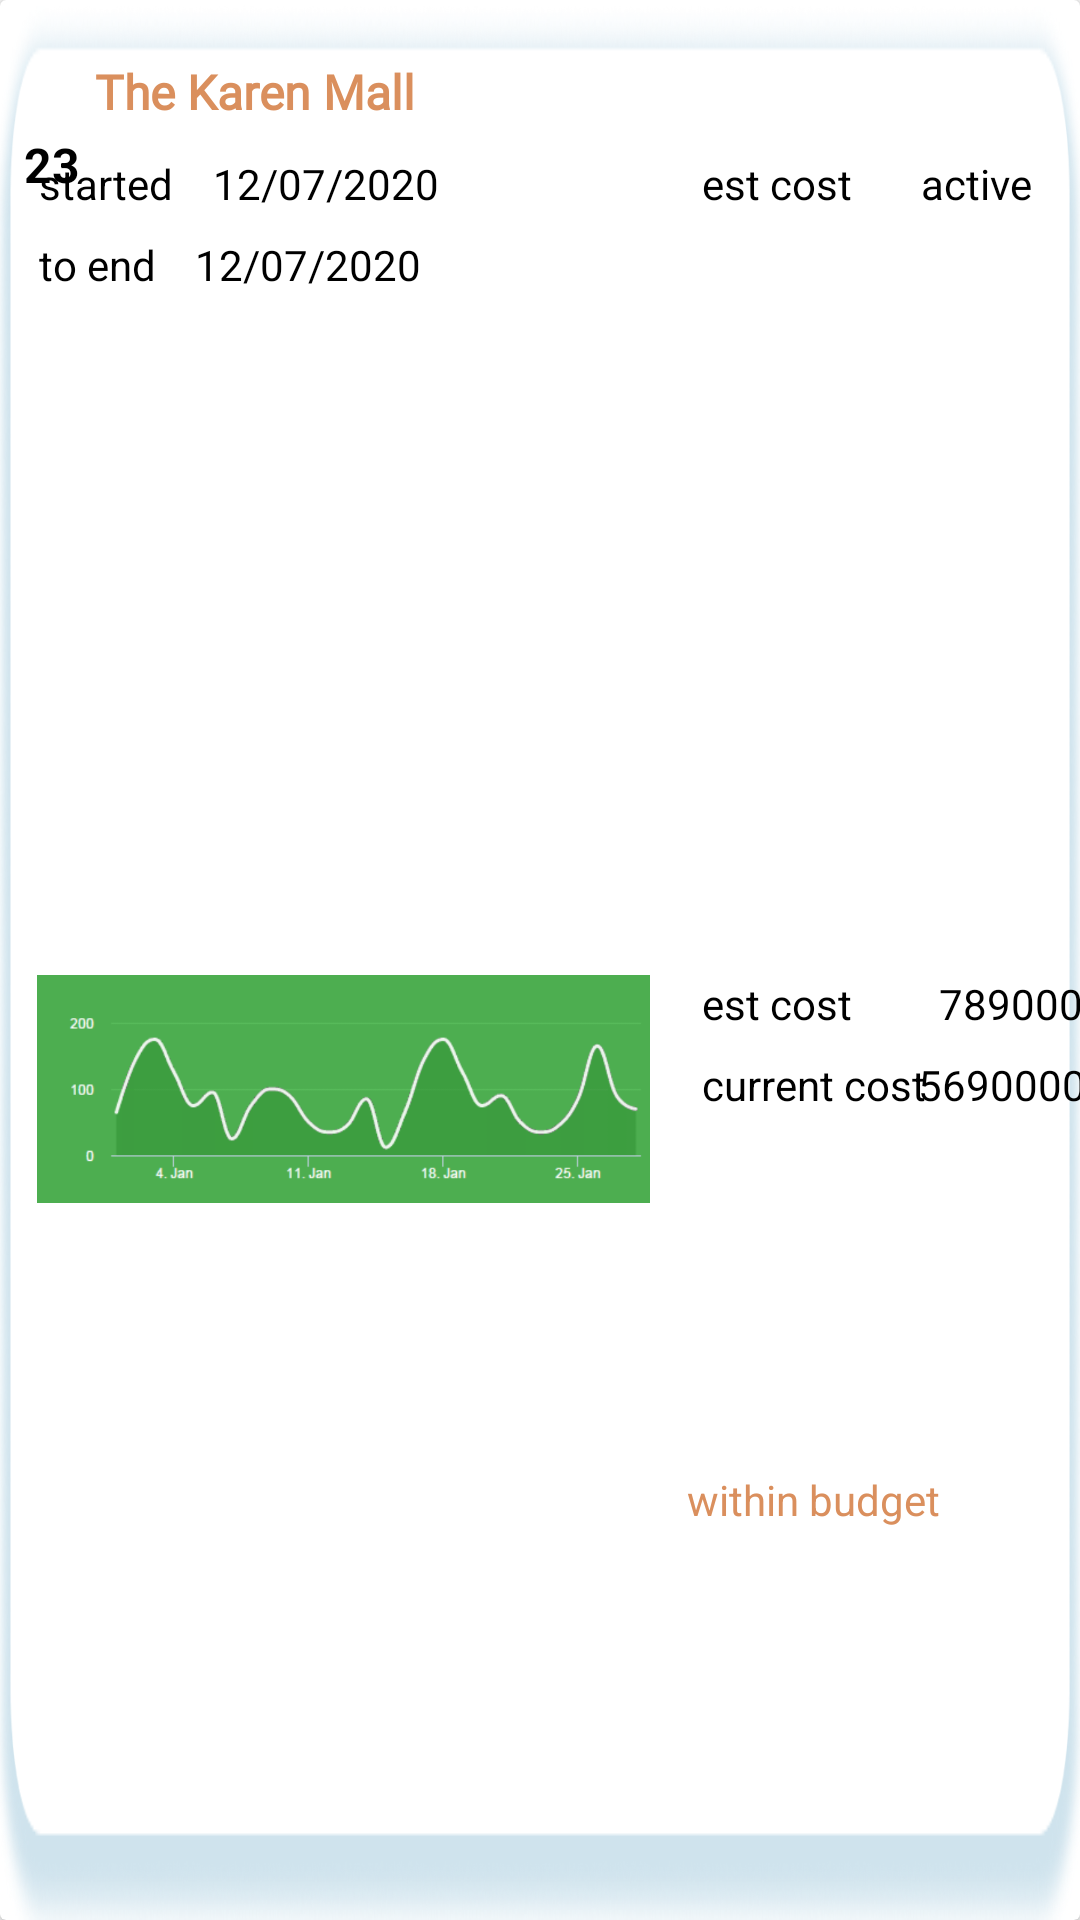

The Android layout XML behind this screen, and the referenced resources:
<!-- AndroidManifest.xml: application theme AppTheme -->
<!-- res/layout/project_row.xml -->
<?xml version="1.0" encoding="utf-8"?>

<LinearLayout
    xmlns:android="http://schemas.android.com/apk/res/android"
    xmlns:app="http://schemas.android.com/apk/res-auto"
    xmlns:tools="http://schemas.android.com/tools"
    android:layout_width="match_parent"
    android:layout_height="wrap_content"
    android:id="@+id/pjLayout"
    android:orientation="vertical"
    android:layout_gravity="center_horizontal"
    android:layout_marginTop="3dp"
    android:layout_marginBottom="7dp"
    android:layout_marginLeft="7.5dp"
    android:layout_marginRight="7.5dp">

    <androidx.cardview.widget.CardView
        android:layout_width="match_parent"
        android:layout_height="match_parent">

        <androidx.constraintlayout.widget.ConstraintLayout
            android:layout_width="match_parent"
            android:layout_height="match_parent"
            android:background="@drawable/pj_item_bg"
            android:paddingTop="7.5dp"
            android:paddingBottom="7.5dp">


            <TextView
                android:id="@+id/tv_id"
                android:layout_width="wrap_content"
                android:layout_height="wrap_content"
                android:layout_marginStart="8dp"
                android:text="23"
                android:textColor="#000"
                android:textSize="16sp"
                android:textStyle="bold"
                app:layout_constraintBottom_toBottomOf="parent"
                app:layout_constraintStart_toStartOf="parent"
                app:layout_constraintTop_toTopOf="parent"
                app:layout_constraintVertical_bias="0.06" />

            <TextView
                android:id="@+id/tv_name"
                android:layout_width="wrap_content"
                android:layout_height="24dp"
                android:layout_marginStart="5dp"
                android:layout_marginTop="12dp"
                android:fontFamily="@font/amiko"
                android:text="The Karen Mall"
                android:textColor="@color/myPri_Orange"
                android:textSize="16sp"
                android:textStyle="bold"
                app:layout_constraintStart_toEndOf="@+id/tv_id"
                app:layout_constraintTop_toTopOf="parent" />

            <TextView
                android:id="@+id/tv_status"
                android:layout_width="wrap_content"
                android:layout_height="wrap_content"
                android:layout_marginEnd="16dp"
                android:fontFamily="@font/amiko"
                android:text="active"
                android:textColor="#000"
                android:textSize="14sp"
                app:layout_constraintEnd_toEndOf="parent"
                app:layout_constraintTop_toTopOf="@+id/tv_end_date4" />

            <TextView
                android:id="@+id/tv_date_1"
                android:layout_width="wrap_content"
                android:layout_height="wrap_content"
                android:layout_marginStart="8dp"
                android:layout_marginTop="8dp"
                android:fontFamily="sans-serif"
                android:text="12/07/2020"
                android:textColor="#000"
                android:textSize="14sp"
                android:textStyle="normal"
                app:layout_constraintStart_toEndOf="@+id/tv_start_date"
                app:layout_constraintTop_toBottomOf="@+id/tv_name" />

            <TextView
                android:id="@+id/tv_date_2"
                android:layout_width="wrap_content"
                android:layout_height="wrap_content"
                android:layout_marginStart="8dp"
                android:layout_marginTop="8dp"
                android:fontFamily="sans-serif"
                android:text="12/07/2020"
                android:textColor="#000"
                android:textSize="14sp"
                android:textStyle="normal"
                app:layout_constraintStart_toEndOf="@+id/tv_end_date"
                app:layout_constraintTop_toBottomOf="@+id/tv_date_1" />

            <TextView
                android:id="@+id/estimate_cost"
                android:layout_width="wrap_content"
                android:layout_height="wrap_content"
                android:layout_marginStart="41dp"
                android:layout_marginEnd="16dp"
                android:fontFamily="sans-serif"
                android:text="789000"
                android:textColor="#000"
                android:textSize="14sp"
                android:textStyle="normal"
                app:layout_constraintEnd_toEndOf="parent"
                app:layout_constraintStart_toEndOf="@+id/tv_end_date2"
                app:layout_constraintTop_toTopOf="@+id/tv_end_date2" />

            <TextView
                android:id="@+id/estimate_cost2"
                android:layout_width="wrap_content"
                android:layout_height="wrap_content"
                android:layout_marginStart="10dp"
                android:layout_marginTop="8dp"
                android:layout_marginEnd="16dp"
                android:fontFamily="sans-serif"
                android:text="5690000"
                android:textColor="#000"
                android:textSize="14sp"
                android:textStyle="normal"
                app:layout_constraintEnd_toEndOf="parent"
                app:layout_constraintStart_toEndOf="@+id/tv_end_date3"
                app:layout_constraintTop_toBottomOf="@+id/estimate_cost" />

            <TextView
                android:id="@+id/tv_start_date"
                android:layout_width="wrap_content"
                android:layout_height="wrap_content"
                android:layout_marginStart="8dp"
                android:layout_marginTop="8dp"
                android:fontFamily="sans-serif"
                android:paddingLeft="5dp"
                android:paddingRight="5dp"
                android:text="started"
                android:textColor="#000"
                android:textSize="14sp"
                app:layout_constraintStart_toStartOf="parent"
                app:layout_constraintTop_toBottomOf="@+id/tv_name" />

            <TextView
                android:id="@+id/tv_end_date"
                android:layout_width="wrap_content"
                android:layout_height="wrap_content"
                android:layout_marginStart="8dp"
                android:layout_marginTop="8dp"
                android:fontFamily="sans-serif"
                android:paddingLeft="5dp"
                android:paddingRight="5dp"
                android:text="to end"
                android:textColor="#000"
                android:textSize="14sp"
                app:layout_constraintStart_toStartOf="parent"
                app:layout_constraintTop_toBottomOf="@+id/tv_start_date" />

            <TextView
                android:id="@+id/tv_end_date2"
                android:layout_width="wrap_content"
                android:layout_height="wrap_content"
                android:layout_marginStart="8dp"
                android:fontFamily="sans-serif"
                android:paddingLeft="5dp"
                android:paddingRight="5dp"
                android:text="est cost"
                android:textColor="#000"
                android:textSize="14sp"
                app:layout_constraintStart_toEndOf="@+id/imageView2"
                app:layout_constraintTop_toTopOf="@+id/imageView2" />

            <TextView
                android:id="@+id/tv_end_date4"
                android:layout_width="wrap_content"
                android:layout_height="wrap_content"
                android:layout_marginStart="8dp"
                android:layout_marginTop="8dp"
                android:fontFamily="sans-serif"
                android:paddingLeft="5dp"
                android:paddingRight="5dp"
                android:text="est cost"
                android:textColor="#000"
                android:textSize="14sp"
                app:layout_constraintStart_toEndOf="@+id/imageView2"
                app:layout_constraintTop_toBottomOf="@+id/tv_name" />

            <TextView
                android:id="@+id/tv_end_date3"
                android:layout_width="wrap_content"
                android:layout_height="wrap_content"
                android:layout_marginStart="8dp"
                android:layout_marginTop="8dp"
                android:fontFamily="sans-serif"
                android:paddingLeft="5dp"
                android:paddingRight="5dp"
                android:text="current cost"
                android:textColor="#000"
                android:textSize="14sp"
                app:layout_constraintStart_toEndOf="@+id/imageView2"
                app:layout_constraintTop_toBottomOf="@+id/tv_end_date2" />

            <TextView
                android:id="@+id/tv_qtt"
                android:layout_width="0dp"
                android:layout_height="0dp"
                android:fontFamily="sans-serif"
                android:paddingLeft="5dp"
                android:paddingRight="5dp"
                android:text="This product was purchased for"
                android:textColor="#000"
                android:textSize="14sp"
                tools:ignore="MissingConstraints"
                tools:layout_editor_absoluteY="8dp" />

            <TextView
                android:id="@+id/tv_supplier"
                android:layout_width="0dp"
                android:layout_height="0dp"
                android:fontFamily="sans-serif"
                android:paddingLeft="5dp"
                android:paddingRight="5dp"
                android:text="This product was purchased for"
                android:textColor="#000"
                android:textSize="14sp"
                tools:ignore="MissingConstraints"
                tools:layout_editor_absoluteY="8dp" />

            <ImageView
                android:id="@+id/imageView2"
                android:layout_width="213dp"
                android:layout_height="76dp"
                android:layout_marginStart="8dp"
                android:layout_marginTop="8dp"
                android:layout_marginBottom="12dp"
                android:src="@drawable/graph1"
                app:layout_constraintBottom_toBottomOf="parent"
                app:layout_constraintStart_toStartOf="parent"
                app:layout_constraintTop_toBottomOf="@+id/tv_end_date" />

            <TextView
                android:id="@+id/textView4"
                android:layout_width="wrap_content"
                android:layout_height="wrap_content"
                android:layout_marginStart="8dp"
                android:layout_marginTop="8dp"
                android:layout_marginBottom="12dp"
                android:fontFamily="sans-serif"
                android:text="within budget"
                android:textColor="@color/myPri_Orange"
                app:layout_constraintBottom_toBottomOf="parent"
                app:layout_constraintStart_toEndOf="@+id/imageView2"
                app:layout_constraintTop_toBottomOf="@+id/tv_end_date3" />

            
            
            
            
            
            
            
            
        </androidx.constraintlayout.widget.ConstraintLayout>
    </androidx.cardview.widget.CardView>
</LinearLayout>
<!-- resources referenced by this layout -->
<resources>
  <color name="myPri_Orange">#DA8F5D</color>
  <!-- drawable graph1: png bitmap (drawable, 56171 bytes) -->
  <style name="Divider">
          <item name="android:layout_width">match_parent</item>
          <item name="android:layout_height">1dp</item>
          <item name="android:background">?android:attr/listDivider</item>
      </style>
  <style name="AppTheme" parent="Theme.AppCompat.Light.NoActionBar">
          
          <item name="colorPrimary">#009688</item>
          <item name="colorPrimaryDark">#EAF5F8</item>
          <item name="colorAccent">#4CAF50</item>
  
      </style>
</resources>
